Dataset: POTATO LEAF DATA (GitHub, shubh1215/PotatoDiseaseAI_SmartStorageSystem). Classes: potato early blight leaf, potato healthy leaf, potato late blight leaf.

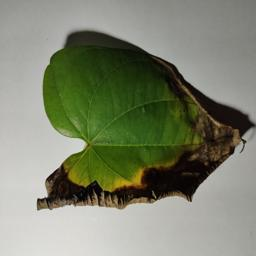
Label: potato late blight leaf

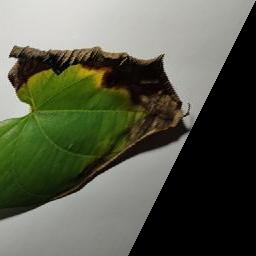
Label: potato late blight leaf

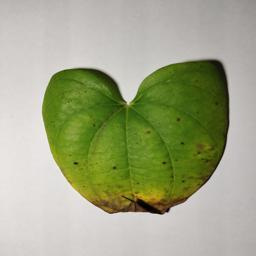
Label: potato early blight leaf

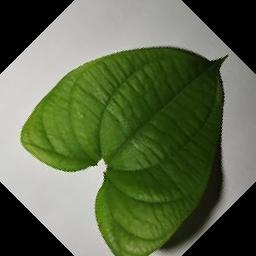
Label: potato healthy leaf

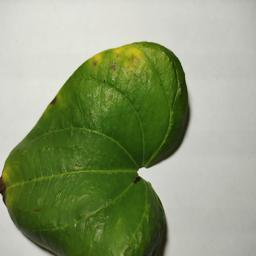
Label: potato early blight leaf

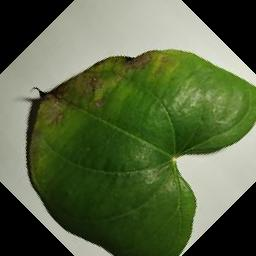
Label: potato early blight leaf
